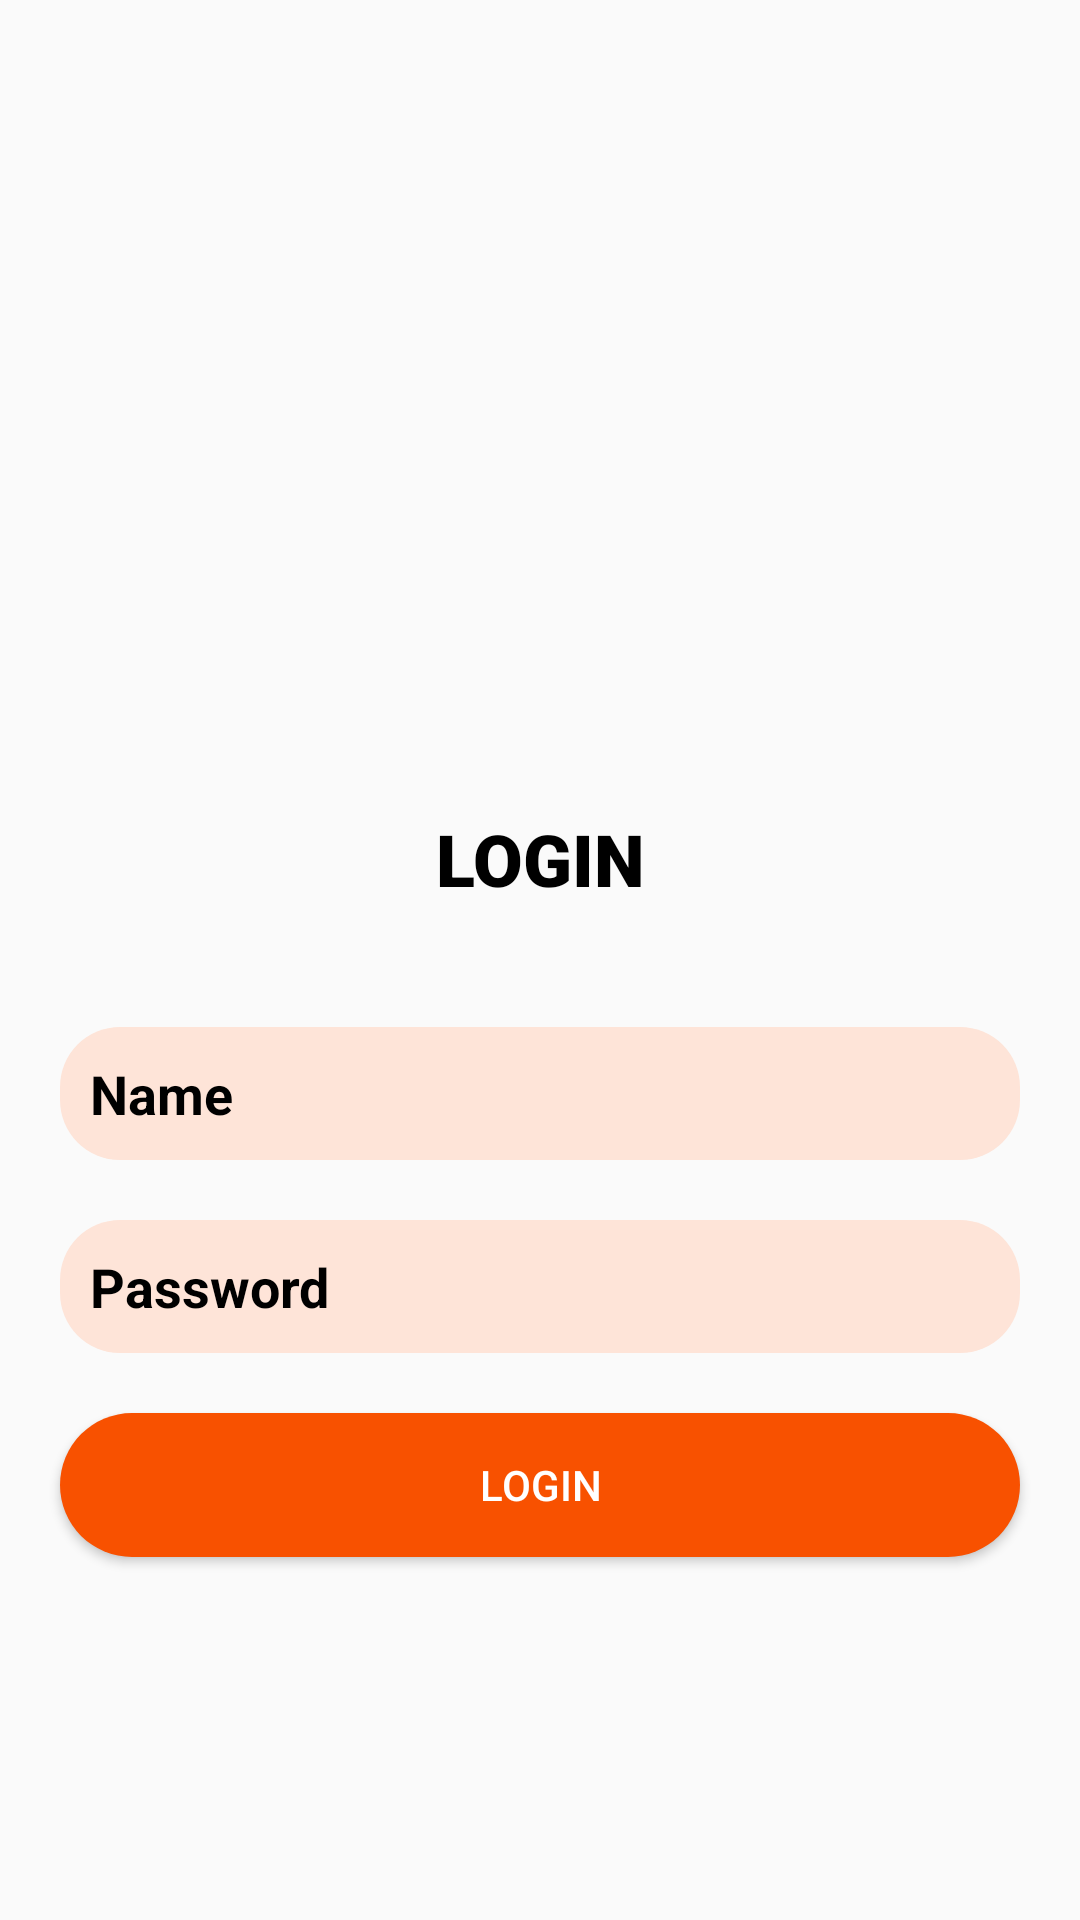

Produce the Android XML layout that renders to this screen, including the resource entries it uses.
<!-- AndroidManifest.xml: application theme Theme.Restaurant_App -->
<!-- res/layout/activity_login.xml -->
<?xml version="1.0" encoding="utf-8"?>
<layout xmlns:android="http://schemas.android.com/apk/res/android"
    xmlns:app="http://schemas.android.com/apk/res-auto"
    xmlns:tools="http://schemas.android.com/tools">

    <data>

    </data>

    <androidx.constraintlayout.widget.ConstraintLayout
        android:id="@+id/main"
        android:layout_width="match_parent"
        android:layout_height="match_parent"
        tools:context=".LoginActivity">

        <ImageView
            android:id="@+id/LoginLogo"
            android:layout_width="150dp"
            android:layout_height="150dp"
            android:layout_marginTop="100dp"
            android:src="@drawable/login"
            app:layout_constraintEnd_toEndOf="parent"
            app:layout_constraintStart_toStartOf="parent"
            app:layout_constraintTop_toTopOf="parent"></ImageView>

        <TextView
            android:id="@+id/LoginText"
            android:layout_width="wrap_content"
            android:layout_height="wrap_content"
            android:text="@string/Login"
            style="@style/HeaderStyle"
            app:layout_constraintStart_toStartOf="parent"
            app:layout_constraintEnd_toEndOf="parent"
            app:layout_constraintTop_toBottomOf="@id/LoginLogo"
            android:layout_marginTop="@dimen/margin_20"></TextView>

        <EditText
            android:id="@+id/Name"
            android:layout_width="match_parent"
            android:layout_height="wrap_content"
            android:textStyle="bold"
            android:textColorHint="@color/black"
            android:hint="@string/Name"
            android:padding="@dimen/margin_10"
            android:background="@drawable/edit_text"
            app:layout_constraintTop_toBottomOf="@id/LoginText"
            app:layout_constraintStart_toStartOf="parent"
            app:layout_constraintEnd_toEndOf="parent"
            android:layout_marginTop="40dp"
            android:layout_marginHorizontal="@dimen/margin_20"></EditText>

        <EditText
            android:id="@+id/password"
            android:layout_width="match_parent"
            android:layout_height="wrap_content"
            android:textStyle="bold"
            android:inputType="textPassword"
            android:textColorHint="@color/black"
            android:hint="@string/Password"
            android:padding="@dimen/margin_10"
            android:background="@drawable/edit_text"
            app:layout_constraintTop_toBottomOf="@id/Name"
            app:layout_constraintStart_toStartOf="@id/Name"
            app:layout_constraintEnd_toEndOf="@id/Name"
            android:layout_marginTop="20dp"
            android:layout_marginHorizontal="@dimen/margin_20"></EditText>

        <Button
            android:id="@+id/LoginBtn"
            android:layout_width="match_parent"
            android:layout_height="wrap_content"
            android:layout_marginHorizontal="@dimen/margin_20"
            app:layout_constraintTop_toBottomOf="@id/password"
            app:layout_constraintStart_toStartOf="@id/password"
            app:layout_constraintEnd_toEndOf="@id/password"
            android:layout_marginTop="@dimen/margin_20"
            android:text="@string/Login"
            android:textColor="@color/white"
            android:background="@drawable/circular_border_button"
            android:backgroundTint="@color/orange"></Button>


    </androidx.constraintlayout.widget.ConstraintLayout>
</layout>
<!-- resources referenced by this layout -->
<resources>
  <color name="black">#FF000000</color>
  <color name="orange">#F85100</color>
  <color name="white">#FFFFFFFF</color>
  <dimen name="margin_10">10dp</dimen>
  <dimen name="margin_20">20dp</dimen>
  <!-- drawable circular_border_button (drawable) -->
  <?xml version="1.0" encoding="utf-8"?>
      <shape xmlns:android="http://schemas.android.com/apk/res/android"
          android:shape="rectangle">
          <solid android:color="@color/orange" />
          <corners android:radius="80dp" />
      </shape>
  <!-- drawable edit_text (drawable) -->
  <?xml version="1.0" encoding="utf-8"?>
  <shape xmlns:android="http://schemas.android.com/apk/res/android">
      <solid android:color="@color/lightorange"></solid>
      <corners android:radius="@dimen/margin_20"></corners>
  </shape>
  <string name="Login">LOGIN</string>
  <string name="Name">Name</string>
  <string name="Password">Password</string>
  <style name="HeaderStyle">
          <item name="android:textColor">@color/black</item>
          <item name="android:textSize">@dimen/size_24</item>
          <item name="android:textStyle">bold</item>
          <item name="fontFamily">sans-serif-black</item>
          <item name="backgroundColor">@color/white</item>
      </style>
  <style name="Theme.Restaurant_App" parent="Base.Theme.Restaurant_App" />
  <color name="lightorange">#FEE4D8</color>
  <dimen name="size_24">24sp</dimen>
  <style name="Base.Theme.Restaurant_App" parent="Theme.MaterialComponents.DayNight.Bridge">
          
          
      </style>
</resources>
